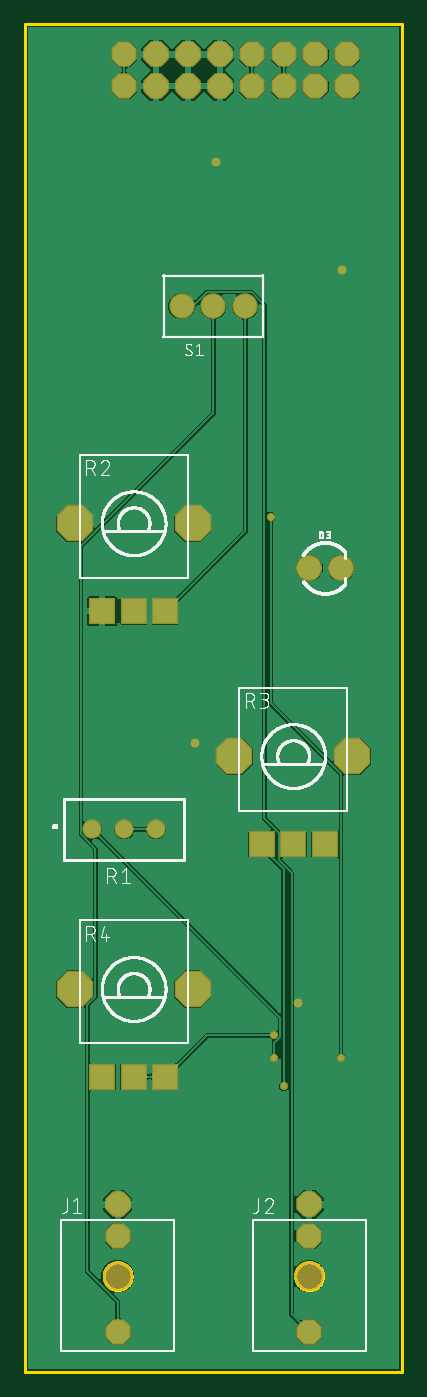
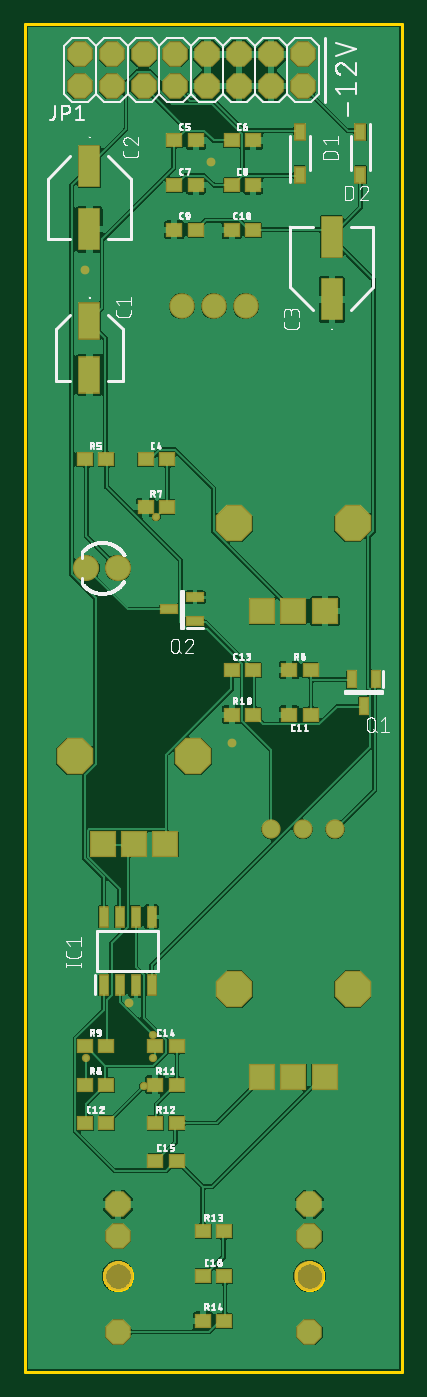
Circuit board: 8 layer files. Board 30.0 x 107.3 mm.
- bottom_copper: copper_bottom.gbr (189709 bytes)
- top_copper: copper_top.gbr (68611 bytes)
- outline: profile.gbr (3056 bytes)
- bottom_silk: silkscreen_bottom.gbr (137974 bytes)
- top_silk: silkscreen_top.gbr (84447 bytes)
- bottom_mask: soldermask_bottom.gbr (3054 bytes)
- top_mask: soldermask_top.gbr (1492 bytes)
- paste: solderpaste_bottom.gbr (1702 bytes)

=== bottom_copper: copper_bottom.gbr (189709 bytes, source omitted) ===
=== top_copper: copper_top.gbr (68611 bytes, source omitted) ===
=== outline: profile.gbr ===
G04 EAGLE Gerber RS-274X export*
G75*
%MOMM*%
%FSLAX34Y34*%
%LPD*%
%IN*%
%IPPOS*%
%AMOC8*
5,1,8,0,0,1.08239X$1,22.5*%
G01*
%ADD10C,0.254000*%


D10*
X0Y0D02*
X300000Y0D01*
X300000Y1073000D01*
X0Y1073000D01*
X0Y0D01*
X62660Y76632D02*
X62728Y77494D01*
X62863Y78348D01*
X63065Y79188D01*
X63332Y80010D01*
X63663Y80809D01*
X64055Y81579D01*
X64507Y82316D01*
X65015Y83015D01*
X65576Y83673D01*
X66187Y84284D01*
X66845Y84845D01*
X67544Y85353D01*
X68281Y85805D01*
X69051Y86197D01*
X69850Y86528D01*
X70672Y86795D01*
X71512Y86997D01*
X72366Y87132D01*
X73228Y87200D01*
X74092Y87200D01*
X74954Y87132D01*
X75808Y86997D01*
X76648Y86795D01*
X77470Y86528D01*
X78269Y86197D01*
X79039Y85805D01*
X79776Y85353D01*
X80475Y84845D01*
X81133Y84284D01*
X81744Y83673D01*
X82305Y83015D01*
X82813Y82316D01*
X83265Y81579D01*
X83657Y80809D01*
X83988Y80010D01*
X84255Y79188D01*
X84457Y78348D01*
X84592Y77494D01*
X84660Y76632D01*
X84660Y75768D01*
X84592Y74906D01*
X84457Y74052D01*
X84255Y73212D01*
X83988Y72390D01*
X83657Y71591D01*
X83265Y70821D01*
X82813Y70084D01*
X82305Y69385D01*
X81744Y68727D01*
X81133Y68116D01*
X80475Y67555D01*
X79776Y67047D01*
X79039Y66595D01*
X78269Y66203D01*
X77470Y65872D01*
X76648Y65605D01*
X75808Y65403D01*
X74954Y65268D01*
X74092Y65200D01*
X73228Y65200D01*
X72366Y65268D01*
X71512Y65403D01*
X70672Y65605D01*
X69850Y65872D01*
X69051Y66203D01*
X68281Y66595D01*
X67544Y67047D01*
X66845Y67555D01*
X66187Y68116D01*
X65576Y68727D01*
X65015Y69385D01*
X64507Y70084D01*
X64055Y70821D01*
X63663Y71591D01*
X63332Y72390D01*
X63065Y73212D01*
X62863Y74052D01*
X62728Y74906D01*
X62660Y75768D01*
X62660Y76632D01*
X215060Y76632D02*
X215128Y77494D01*
X215263Y78348D01*
X215465Y79188D01*
X215732Y80010D01*
X216063Y80809D01*
X216455Y81579D01*
X216907Y82316D01*
X217415Y83015D01*
X217976Y83673D01*
X218587Y84284D01*
X219245Y84845D01*
X219944Y85353D01*
X220681Y85805D01*
X221451Y86197D01*
X222250Y86528D01*
X223072Y86795D01*
X223912Y86997D01*
X224766Y87132D01*
X225628Y87200D01*
X226492Y87200D01*
X227354Y87132D01*
X228208Y86997D01*
X229048Y86795D01*
X229870Y86528D01*
X230669Y86197D01*
X231439Y85805D01*
X232176Y85353D01*
X232875Y84845D01*
X233533Y84284D01*
X234144Y83673D01*
X234705Y83015D01*
X235213Y82316D01*
X235665Y81579D01*
X236057Y80809D01*
X236388Y80010D01*
X236655Y79188D01*
X236857Y78348D01*
X236992Y77494D01*
X237060Y76632D01*
X237060Y75768D01*
X236992Y74906D01*
X236857Y74052D01*
X236655Y73212D01*
X236388Y72390D01*
X236057Y71591D01*
X235665Y70821D01*
X235213Y70084D01*
X234705Y69385D01*
X234144Y68727D01*
X233533Y68116D01*
X232875Y67555D01*
X232176Y67047D01*
X231439Y66595D01*
X230669Y66203D01*
X229870Y65872D01*
X229048Y65605D01*
X228208Y65403D01*
X227354Y65268D01*
X226492Y65200D01*
X225628Y65200D01*
X224766Y65268D01*
X223912Y65403D01*
X223072Y65605D01*
X222250Y65872D01*
X221451Y66203D01*
X220681Y66595D01*
X219944Y67047D01*
X219245Y67555D01*
X218587Y68116D01*
X217976Y68727D01*
X217415Y69385D01*
X216907Y70084D01*
X216455Y70821D01*
X216063Y71591D01*
X215732Y72390D01*
X215465Y73212D01*
X215263Y74052D01*
X215128Y74906D01*
X215060Y75768D01*
X215060Y76632D01*
M02*

=== bottom_silk: silkscreen_bottom.gbr (137974 bytes, source omitted) ===
=== top_silk: silkscreen_top.gbr (84447 bytes, source omitted) ===
=== bottom_mask: soldermask_bottom.gbr ===
G04 EAGLE Gerber RS-274X export*
G75*
%MOMM*%
%FSLAX34Y34*%
%LPD*%
%INSoldermask Bottom*%
%IPPOS*%
%AMOC8*
5,1,8,0,0,1.08239X$1,22.5*%
G01*
%ADD10P,2.199416X8X202.500000*%
%ADD11C,2.403200*%
%ADD12C,1.535200*%
%ADD13R,0.803200X1.453200*%
%ADD14C,2.032000*%
%ADD15R,0.853200X1.731200*%
%ADD16R,1.803200X3.003200*%
%ADD17R,1.803200X3.403200*%
%ADD18R,2.082800X2.082800*%
%ADD19P,3.142395X8X112.500000*%
%ADD20R,1.303200X1.203200*%
%ADD21R,0.953200X1.403200*%
%ADD22C,2.082800*%
%ADD23R,1.453200X0.803200*%
%ADD24C,0.705600*%
%ADD25C,0.655600*%


D10*
X73660Y133350D03*
X73660Y107950D03*
X73660Y31750D03*
D11*
X73660Y76200D03*
D10*
X226060Y133350D03*
X226060Y107950D03*
X226060Y31750D03*
D11*
X226060Y76200D03*
D12*
X53340Y431800D03*
X78740Y431800D03*
X104140Y431800D03*
D10*
X256540Y1023620D03*
X256540Y1049020D03*
X231140Y1023620D03*
X231140Y1049020D03*
X205740Y1023620D03*
X205740Y1049020D03*
X180340Y1023620D03*
X180340Y1049020D03*
X154940Y1023620D03*
X154940Y1049020D03*
X129540Y1023620D03*
X129540Y1049020D03*
X104140Y1023620D03*
X104140Y1049020D03*
X78740Y1023620D03*
X78740Y1049020D03*
D13*
X20930Y551520D03*
X40030Y551520D03*
X30480Y530520D03*
D14*
X124460Y848360D03*
X149860Y848360D03*
X175260Y848360D03*
D15*
X237490Y308170D03*
X224790Y308170D03*
X212090Y308170D03*
X199390Y308170D03*
X199390Y362390D03*
X212090Y362390D03*
X224790Y362390D03*
X237490Y362390D03*
D16*
X248920Y836840D03*
X248920Y793840D03*
D17*
X248920Y959720D03*
X248920Y909720D03*
X55880Y853840D03*
X55880Y903840D03*
D18*
X111360Y605640D03*
X86360Y605640D03*
X61360Y605640D03*
D19*
X133360Y675640D03*
X39360Y675640D03*
D20*
X204080Y726440D03*
X187080Y726440D03*
D21*
X81280Y953280D03*
X81280Y987280D03*
X33020Y987280D03*
X33020Y953280D03*
D20*
X181220Y980440D03*
X164220Y980440D03*
X135500Y980440D03*
X118500Y980440D03*
X181220Y944880D03*
X164220Y944880D03*
X135500Y944880D03*
X118500Y944880D03*
X181220Y909320D03*
X164220Y909320D03*
X135500Y909320D03*
X118500Y909320D03*
D18*
X238360Y420220D03*
X213360Y420220D03*
X188360Y420220D03*
D19*
X260360Y490220D03*
X166360Y490220D03*
D18*
X111360Y234800D03*
X86360Y234800D03*
X61360Y234800D03*
D19*
X133360Y304800D03*
X39360Y304800D03*
D22*
X226060Y640080D03*
X251460Y640080D03*
D20*
X252340Y726440D03*
X235340Y726440D03*
D23*
X164760Y597510D03*
X164760Y616610D03*
X185760Y607060D03*
D20*
X204080Y688340D03*
X187080Y688340D03*
X89780Y558800D03*
X72780Y558800D03*
X72780Y523240D03*
X89780Y523240D03*
X252340Y228600D03*
X235340Y228600D03*
X252340Y259080D03*
X235340Y259080D03*
X252340Y198120D03*
X235340Y198120D03*
X135500Y558800D03*
X118500Y558800D03*
X135500Y523240D03*
X118500Y523240D03*
X196460Y259080D03*
X179460Y259080D03*
X196460Y228600D03*
X179460Y228600D03*
X196460Y198120D03*
X179460Y198120D03*
X196460Y167640D03*
X179460Y167640D03*
X158360Y111760D03*
X141360Y111760D03*
X158360Y76200D03*
X141360Y76200D03*
X158360Y40640D03*
X141360Y40640D03*
D24*
X217000Y294000D03*
X135000Y501000D03*
X252000Y877000D03*
X152000Y963000D03*
D25*
X198120Y250190D03*
X251460Y250190D03*
X195580Y680720D03*
X198120Y267970D03*
X205740Y227330D03*
M02*

=== top_mask: soldermask_top.gbr ===
G04 EAGLE Gerber RS-274X export*
G75*
%MOMM*%
%FSLAX34Y34*%
%LPD*%
%INSoldermask Top*%
%IPPOS*%
%AMOC8*
5,1,8,0,0,1.08239X$1,22.5*%
G01*
%ADD10P,2.199416X8X202.500000*%
%ADD11C,2.403200*%
%ADD12C,1.535200*%
%ADD13C,2.032000*%
%ADD14R,2.082800X2.082800*%
%ADD15P,3.142395X8X112.500000*%
%ADD16C,2.082800*%
%ADD17C,0.705600*%
%ADD18C,0.655600*%


D10*
X73660Y133350D03*
X73660Y107950D03*
X73660Y31750D03*
D11*
X73660Y76200D03*
D10*
X226060Y133350D03*
X226060Y107950D03*
X226060Y31750D03*
D11*
X226060Y76200D03*
D12*
X53340Y431800D03*
X78740Y431800D03*
X104140Y431800D03*
D10*
X256540Y1023620D03*
X256540Y1049020D03*
X231140Y1023620D03*
X231140Y1049020D03*
X205740Y1023620D03*
X205740Y1049020D03*
X180340Y1023620D03*
X180340Y1049020D03*
X154940Y1023620D03*
X154940Y1049020D03*
X129540Y1023620D03*
X129540Y1049020D03*
X104140Y1023620D03*
X104140Y1049020D03*
X78740Y1023620D03*
X78740Y1049020D03*
D13*
X124460Y848360D03*
X149860Y848360D03*
X175260Y848360D03*
D14*
X111360Y605640D03*
X86360Y605640D03*
X61360Y605640D03*
D15*
X133360Y675640D03*
X39360Y675640D03*
D14*
X238360Y420220D03*
X213360Y420220D03*
X188360Y420220D03*
D15*
X260360Y490220D03*
X166360Y490220D03*
D14*
X111360Y234800D03*
X86360Y234800D03*
X61360Y234800D03*
D15*
X133360Y304800D03*
X39360Y304800D03*
D16*
X226060Y640080D03*
X251460Y640080D03*
D17*
X217000Y294000D03*
X135000Y501000D03*
X252000Y877000D03*
X152000Y963000D03*
D18*
X198120Y250190D03*
X251460Y250190D03*
X195580Y680720D03*
X198120Y267970D03*
X205740Y227330D03*
M02*

=== paste: solderpaste_bottom.gbr ===
G04 EAGLE Gerber RS-274X export*
G75*
%MOMM*%
%FSLAX34Y34*%
%LPD*%
%INSolderpaste Bottom*%
%IPPOS*%
%AMOC8*
5,1,8,0,0,1.08239X$1,22.5*%
G01*
%ADD10R,0.600000X1.250000*%
%ADD11R,0.650000X1.528000*%
%ADD12R,1.600000X2.800000*%
%ADD13R,1.600000X3.200000*%
%ADD14R,1.100000X1.000000*%
%ADD15R,0.750000X1.200000*%
%ADD16R,1.250000X0.600000*%


D10*
X20930Y551520D03*
X40030Y551520D03*
X30480Y530520D03*
D11*
X237490Y308170D03*
X224790Y308170D03*
X212090Y308170D03*
X199390Y308170D03*
X199390Y362390D03*
X212090Y362390D03*
X224790Y362390D03*
X237490Y362390D03*
D12*
X248920Y836840D03*
X248920Y793840D03*
D13*
X248920Y959720D03*
X248920Y909720D03*
X55880Y853840D03*
X55880Y903840D03*
D14*
X204080Y726440D03*
X187080Y726440D03*
D15*
X81280Y953280D03*
X81280Y987280D03*
X33020Y987280D03*
X33020Y953280D03*
D14*
X181220Y980440D03*
X164220Y980440D03*
X135500Y980440D03*
X118500Y980440D03*
X181220Y944880D03*
X164220Y944880D03*
X135500Y944880D03*
X118500Y944880D03*
X181220Y909320D03*
X164220Y909320D03*
X135500Y909320D03*
X118500Y909320D03*
X252340Y726440D03*
X235340Y726440D03*
D16*
X164760Y597510D03*
X164760Y616610D03*
X185760Y607060D03*
D14*
X204080Y688340D03*
X187080Y688340D03*
X89780Y558800D03*
X72780Y558800D03*
X72780Y523240D03*
X89780Y523240D03*
X252340Y228600D03*
X235340Y228600D03*
X252340Y259080D03*
X235340Y259080D03*
X252340Y198120D03*
X235340Y198120D03*
X135500Y558800D03*
X118500Y558800D03*
X135500Y523240D03*
X118500Y523240D03*
X196460Y259080D03*
X179460Y259080D03*
X196460Y228600D03*
X179460Y228600D03*
X196460Y198120D03*
X179460Y198120D03*
X196460Y167640D03*
X179460Y167640D03*
X158360Y111760D03*
X141360Y111760D03*
X158360Y76200D03*
X141360Y76200D03*
X158360Y40640D03*
X141360Y40640D03*
M02*

